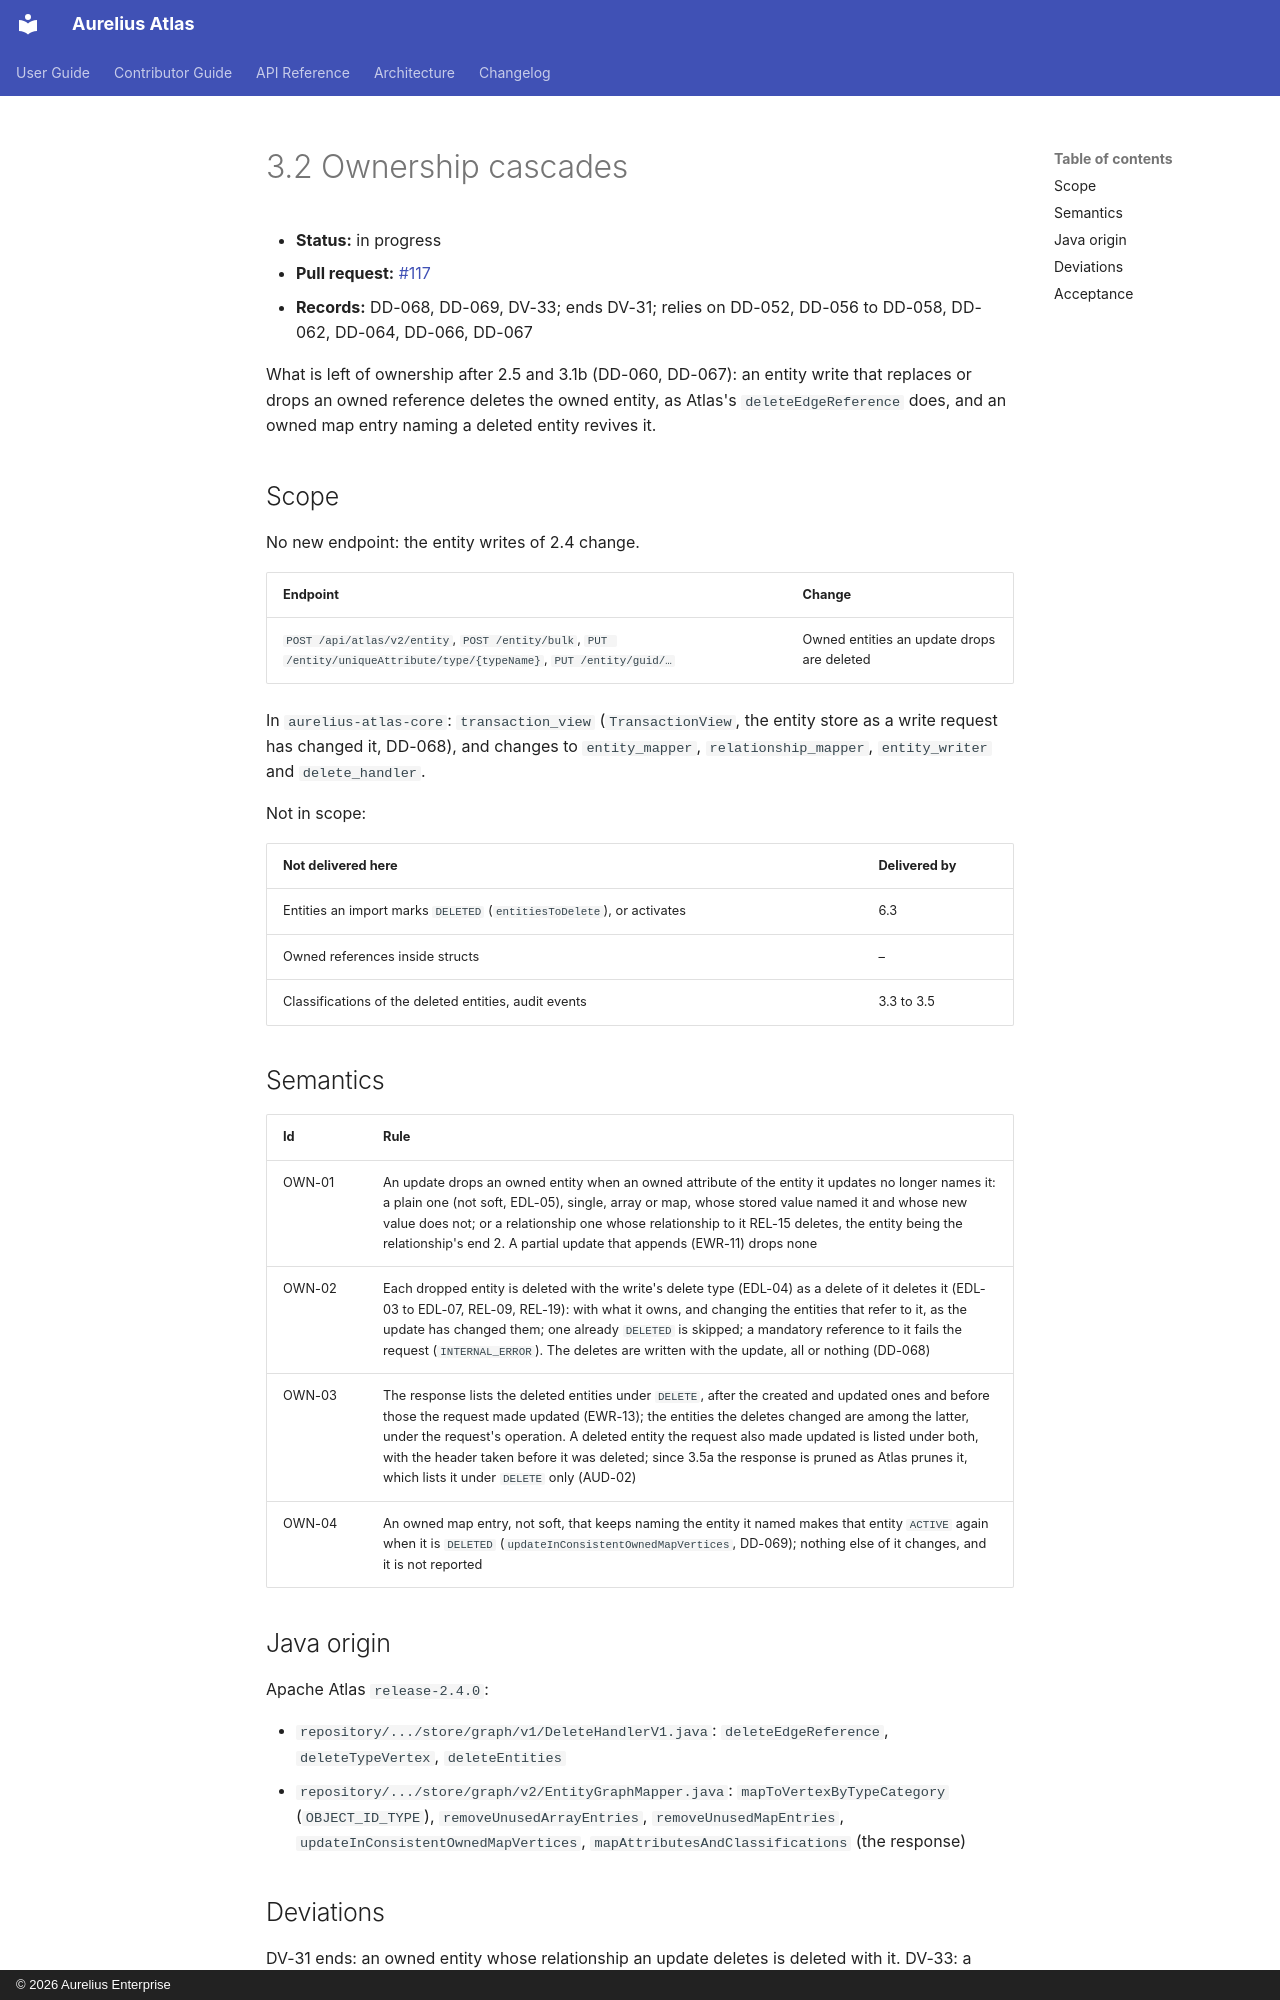

repository: aureliusenterprise/aurelius-atlas · page: architecture/conversion/increments/3-2-ownership-cascades/index.html · generator: mkdocs · copyright: © 2026 Aurelius Enterprise

# 3.2 Ownership cascades

- **Status:** in progress
- **Pull request:** [#117](https://github.com/aureliusenterprise/aurelius-atlas/pull/117)
- **Records:** DD-068, DD-069, DV-33; ends DV-31; relies on DD-052, DD-056 to DD-058, DD-062, DD-064, DD-066,
  DD-067

What is left of ownership after 2.5 and 3.1b (DD-060, DD-067): an entity write that replaces or drops an owned
reference deletes the owned entity, as Atlas's `deleteEdgeReference` does, and an owned map entry naming a
deleted entity revives it.

## Scope

No new endpoint: the entity writes of 2.4 change.

| Endpoint                                                                                                              | Change                                     |
| --------------------------------------------------------------------------------------------------------------------- | ------------------------------------------ |
| `POST /api/atlas/v2/entity`, `POST /entity/bulk`, `PUT /entity/uniqueAttribute/type/{typeName}`, `PUT /entity/guid/…` | Owned entities an update drops are deleted |

In `aurelius-atlas-core`: `transaction_view` (`TransactionView`, the entity store as a write request has changed
it, DD-068), and changes to `entity_mapper`, `relationship_mapper`, `entity_writer` and `delete_handler`.

Not in scope:

| Not delivered here                                                    | Delivered by |
| --------------------------------------------------------------------- | ------------ |
| Entities an import marks `DELETED` (`entitiesToDelete`), or activates | 6.3          |
| Owned references inside structs                                       | –            |
| Classifications of the deleted entities, audit events                 | 3.3 to 3.5   |

## Semantics

| Id     | Rule                                                                                                                                                                                                                                                                                                                                                                                                                                                     |
| ------ | -------------------------------------------------------------------------------------------------------------------------------------------------------------------------------------------------------------------------------------------------------------------------------------------------------------------------------------------------------------------------------------------------------------------------------------------------------- |
| OWN-01 | An update drops an owned entity when an owned attribute of the entity it updates no longer names it: a plain one (not soft, EDL-05), single, array or map, whose stored value named it and whose new value does not; or a relationship one whose relationship to it REL-15 deletes, the entity being the relationship's end 2. A partial update that appends (EWR-11) drops none                                                                         |
| OWN-02 | Each dropped entity is deleted with the write's delete type (EDL-04) as a delete of it deletes it (EDL-03 to EDL-07, REL-09, REL-19): with what it owns, and changing the entities that refer to it, as the update has changed them; one already `DELETED` is skipped; a mandatory reference to it fails the request (`INTERNAL_ERROR`). The deletes are written with the update, all or nothing (DD-068)                                                |
| OWN-03 | The response lists the deleted entities under `DELETE`, after the created and updated ones and before those the request made updated (EWR-13); the entities the deletes changed are among the latter, under the request's operation. A deleted entity the request also made updated is listed under both, with the header taken before it was deleted; since 3.5a the response is pruned as Atlas prunes it, which lists it under `DELETE` only (AUD-02) |
| OWN-04 | An owned map entry, not soft, that keeps naming the entity it named makes that entity `ACTIVE` again when it is `DELETED` (`updateInConsistentOwnedMapVertices`, DD-069); nothing else of it changes, and it is not reported                                                                                                                                                                                                                             |
